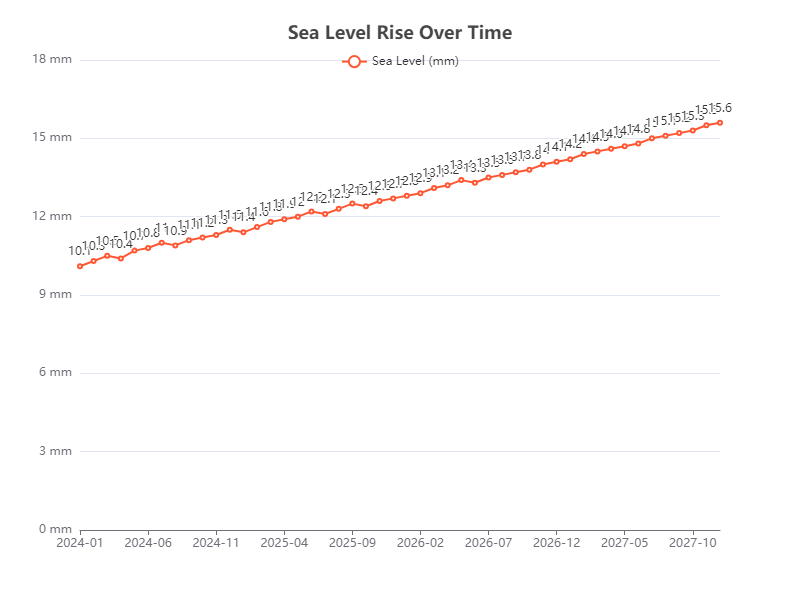

Data behind this chart, as committed beside it:
Date, Sea Level (mm)
2024-01, 10.1
2024-02, 10.3
2024-03, 10.5
2024-04, 10.4
2024-05, 10.7
2024-06, 10.8
2024-07, 11.0
2024-08, 10.9
2024-09, 11.1
2024-10, 11.2
2024-11, 11.3
2024-12, 11.5
2025-01, 11.4
2025-02, 11.6
2025-03, 11.8
2025-04, 11.9
2025-05, 12.0
2025-06, 12.2
2025-07, 12.1
2025-08, 12.3
2025-09, 12.5
2025-10, 12.4
2025-11, 12.6
2025-12, 12.7
2026-01, 12.8
2026-02, 12.9
2026-03, 13.1
2026-04, 13.2
2026-05, 13.4
2026-06, 13.3
2026-07, 13.5
2026-08, 13.6
2026-09, 13.7
2026-10, 13.8
2026-11, 14.0
2026-12, 14.1
2027-01, 14.2
2027-02, 14.4
2027-03, 14.5
2027-04, 14.6
2027-05, 14.7
2027-06, 14.8
2027-07, 15.0
2027-08, 15.1
2027-09, 15.2
2027-10, 15.3
2027-11, 15.5
2027-12, 15.6
